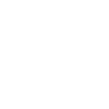
t = 0.00 s
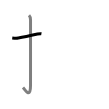
t = 1.50 s
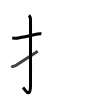
t = 2.75 s
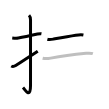
t = 4.25 s
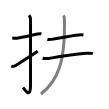
t = 5.50 s
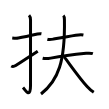
t = 7.00 s

The animated SVG that drew these frames (rendered in a browser with its animation timeline set to each time). Animation: 7 SMIL elements (animate=7); one cycle of 7.00 s.

<svg width="109px" height="109px" viewBox="0 0 px 109px" xmlns="http://www.w3.org/2000/svg" xmlns:xlink="http://www.w3.org/1999/xlink" xml:space="preserve" version="1.1"  baseProfile="full">
<path d="M12.25,37.92c2.04,0.25,3.94,0.46,6.03,0.1c4.85-0.84,12.72-2.52,19.23-3.98c1.21-0.27,2.49-0.54,3.91-0.29" style="fill:none;stroke:black;stroke-width:3;opacity:0">
  <animate attributeType="CSS" attributeName="opacity" from="0" to="1" begin="0s" dur="1s" repeatCount="0" fill="freeze" />
</path>
<path d="M29.02,15.25c1.12,1.12,1.51,2.75,1.51,4.77c0,15.23-0.01,53.96-0.01,65.4c0,14.25-6.07,3.53-7.52,2" style="fill:none;stroke:black;stroke-width:3;opacity:0">
  <animate attributeType="CSS" attributeName="opacity" from="0" to="1" begin="1s" dur="1s" repeatCount="0" fill="freeze" />
</path>
<path d="M11.25,65.93c1.38,0.82,2.5,0.82,4.5-0.43c5.11-3.19,9.62-6.25,22-14.33" style="fill:none;stroke:black;stroke-width:3;opacity:0">
  <animate attributeType="CSS" attributeName="opacity" from="0" to="1" begin="2s" dur="1s" repeatCount="0" fill="freeze" />
</path>
<path d="M47.39,39.22c2,0.57,4.11,0.21,6.1-0.12c6.67-1.09,18.45-3.61,25-4.13c1.62-0.13,3.25-0.22,4.91,0.09" style="fill:none;stroke:black;stroke-width:3;opacity:0">
  <animate attributeType="CSS" attributeName="opacity" from="0" to="1" begin="3s" dur="1s" repeatCount="0" fill="freeze" />
</path>
<path d="M42.65,58.23c2.7,0.69,5.42,0.41,8.1-0.09c10.25-1.89,26.63-3.93,35.37-4.81c2.06-0.21,4.75-0.36,6.75,0.33" style="fill:none;stroke:black;stroke-width:3;opacity:0">
  <animate attributeType="CSS" attributeName="opacity" from="0" to="1" begin="4s" dur="1s" repeatCount="0" fill="freeze" />
</path>
<path d="M63.35,15.5c1.08,1.08,1.05,2.62,1.08,4.44C65.12,61,58.5,80.5,41,94" style="fill:none;stroke:black;stroke-width:3;opacity:0">
  <animate attributeType="CSS" attributeName="opacity" from="0" to="1" begin="5s" dur="1s" repeatCount="0" fill="freeze" />
</path>
<path d="M64.18,56.87c6.88,9.09,15.07,20.88,22.93,29.65c1.9,2.11,4.22,4.25,6.64,5.76" style="fill:none;stroke:black;stroke-width:3;opacity:0">
  <animate attributeType="CSS" attributeName="opacity" from="0" to="1" begin="6s" dur="1s" repeatCount="0" fill="freeze" />
</path>
</svg>
